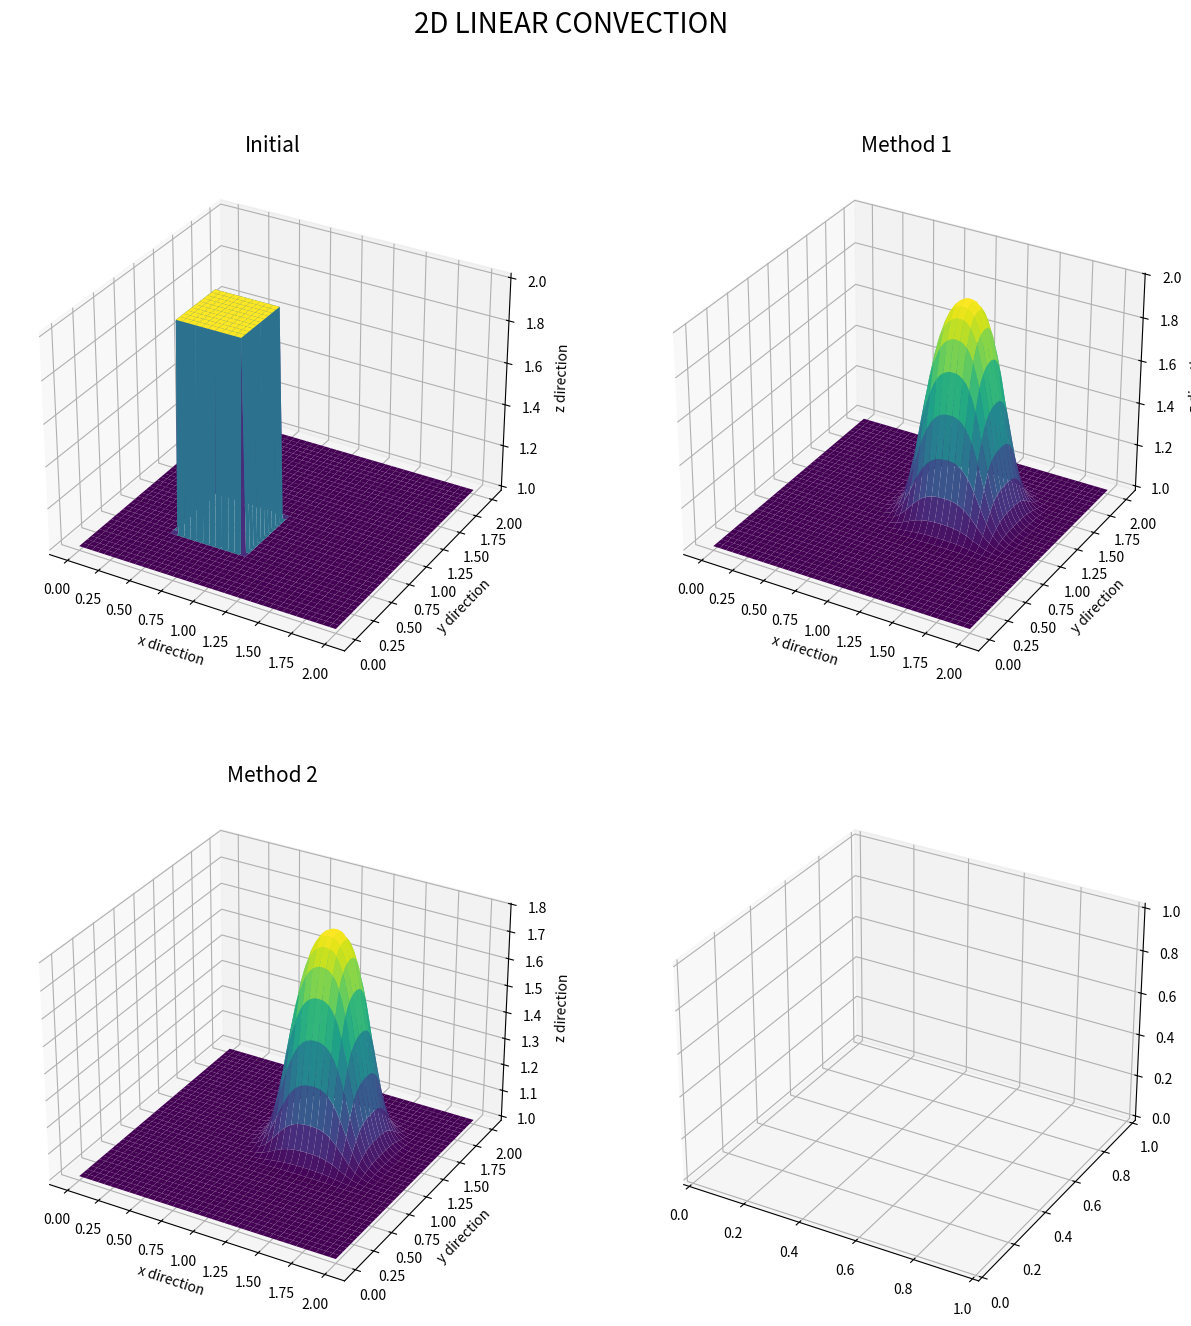

Source code (Python):
# -*- coding: utf-8 -*-
"""
Created on Wed Mar  9 16:50:56 2022

[redacted]
"""
import numpy as np
import matplotlib.pyplot as plt
from mpl_toolkits.mplot3d import Axes3D
from matplotlib import cm

nx = 81
ny = 81
dx = 2 / (nx-1)
dy = 2 / (ny-1)
nt = 100
sigma = .2
dt = sigma*dx
c = 1

x = np.linspace(0,2,nx)
y = np.linspace(0,2,ny)
X, Y = np.meshgrid(x,y)

### Initial
u = np.ones((ny,nx))
u[int(.5/dy):int(1/dy + 1), int(.5/dx):int(1/dx + 1)] = 2

fig, axes = plt.subplots(2,2, figsize = (15,15), subplot_kw = {'projection':'3d'})
fig.suptitle('2D LINEAR CONVECTION', size = 20)

ax = axes[0][0]
ax.set_xlabel('x direction', size = 10)
ax.set_ylabel('y direction', size = 10)
ax.set_zlabel('z direction', size = 10)
ax.set_title('Initial', size = 15)
ax.tick_params(axis = 'both', labelsize = 10)
ax.plot_surface(X, Y, u, cmap = cm.viridis)

### Method 1
u = np.ones((ny,nx))
u[int(.5/dy):int(1/dy + 1), int(.5/dx):int(1/dx + 1)] = 2
for n in range(nt+1):
    un = np.copy(u)
    row, col = np.shape(u)
    for j in range(row):
        for i in range(col):
            u[j,i] = un[j,i] - c*(dt/dx)*(un[j,i] - un[j,i-1])\
                   - c*(dt/dy)*(un[j,i] - un[j-1,i])
            u[0,:] = 1
            u[:,0] = 1
            u[-1,:] = 1
            u[:,-1] = 1

ax = axes[0][1]
ax.set_xlabel('x direction', size = 10)
ax.set_ylabel('y direction', size = 10)
ax.set_zlabel('z direction', size = 10)
ax.set_title('Method 1', size = 15)
ax.tick_params(axis = 'both', labelsize = 10)
ax.plot_surface(X, Y, u, cmap = cm.viridis)

### Method 2
u = np.ones((ny,nx))
u[int(.5/dy):int(1/dy + 1), int(.5/dx):int(1/dx + 1)] = 2
for n in range(nt+1):
    u[1:,1:] = un[1:,1:] - c*(dt/dx)*(un[1:,1:] - un[1:,:-1])\
                   - c*(dt/dy)*(un[1:,1:] - un[:-1,1])
    u[0,:] = 1
    u[:,0] = 1
    u[-1,:] = 1
    u[:,-1] = 1

ax = axes[1][0]
ax.set_xlabel('x direction', size = 10)
ax.set_ylabel('y direction', size = 10)
ax.set_zlabel('z direction', size = 10)
ax.set_title('Method 2', size = 15)
ax.tick_params(axis = 'both', labelsize = 10)
ax.plot_surface(X, Y, u, cmap = cm.viridis)
plt.show()





